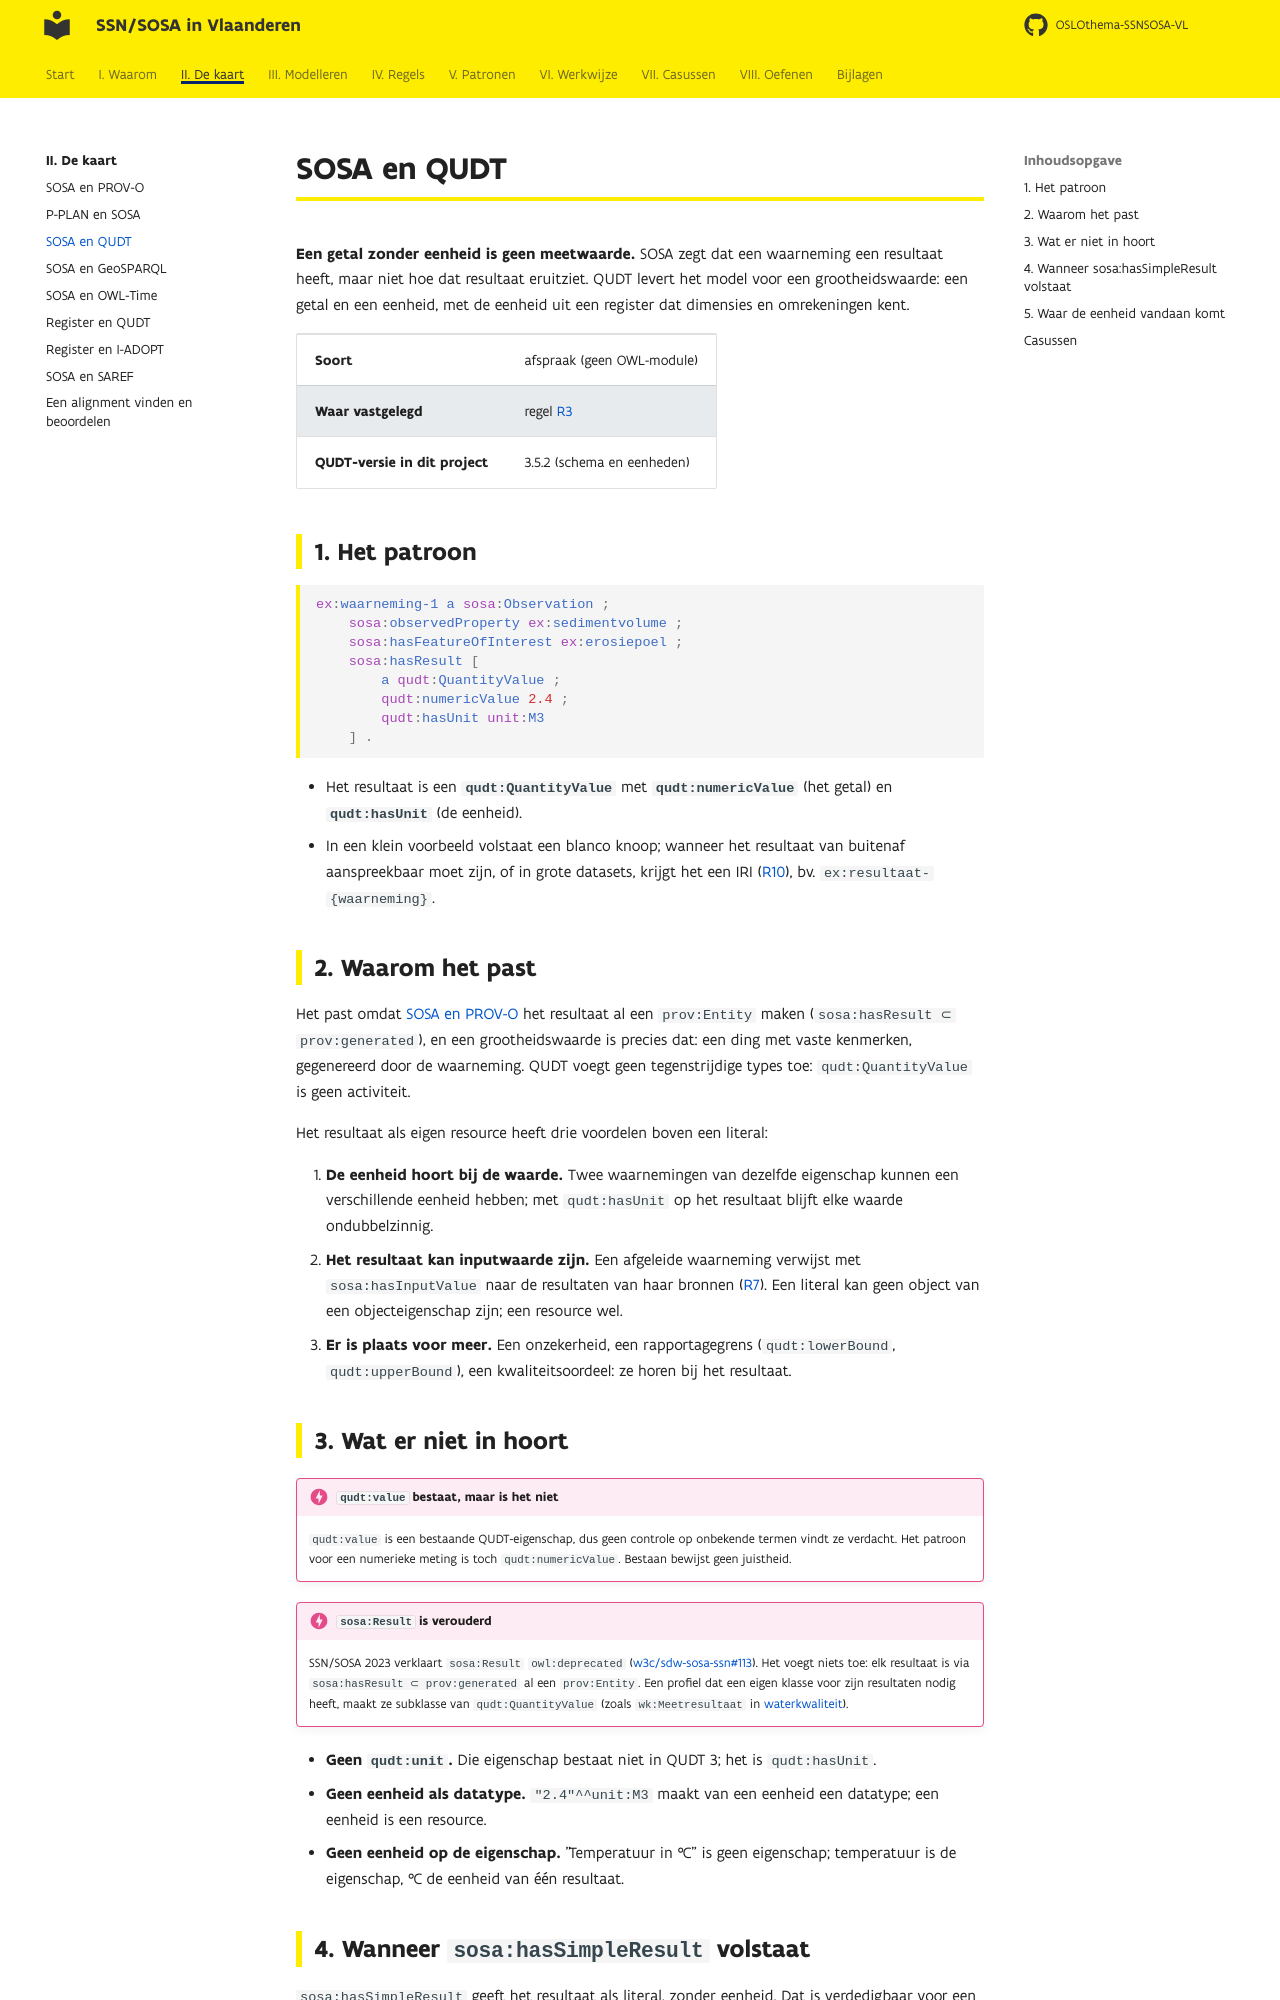

repository: Informatievlaanderen/OSLOthema-SSNSOSA-VL · page: kaart/sosa-qudt/index.html · generator: mkdocs

# SOSA en QUDT

**Een getal zonder eenheid is geen meetwaarde.** SOSA zegt dat een waarneming een resultaat
heeft, maar niet hoe dat resultaat eruitziet. QUDT levert het model voor een grootheidswaarde:
een getal en een eenheid, met de eenheid uit een register dat dimensies en omrekeningen kent.

| | |
|---|---|
| **Soort** | afspraak (geen OWL-module) |
| **Waar vastgelegd** | regel [R3](../regels/r03.md) |
| **QUDT-versie in dit project** | 3.5.2 (schema en eenheden) |

## 1. Het patroon

```turtle
ex:waarneming-1 a sosa:Observation ;
    sosa:observedProperty ex:sedimentvolume ;
    sosa:hasFeatureOfInterest ex:erosiepoel ;
    sosa:hasResult [
        a qudt:QuantityValue ;
        qudt:numericValue 2.4 ;
        qudt:hasUnit unit:M3
    ] .
```

- Het resultaat is een **`qudt:QuantityValue`** met **`qudt:numericValue`** (het getal) en
  **`qudt:hasUnit`** (de eenheid).
- In een klein voorbeeld volstaat een blanco knoop; wanneer het resultaat van buitenaf
  aanspreekbaar moet zijn, of in grote datasets, krijgt het een IRI
  ([R10](../regels/r10.md)), bv. `ex:resultaat-{waarneming}`.

## 2. Waarom het past

Het past omdat [SOSA en PROV-O](sosa-prov.md) het resultaat al een `prov:Entity` maken
(`sosa:hasResult ⊂ prov:generated`), en een grootheidswaarde is precies dat: een ding met vaste
kenmerken, gegenereerd door de waarneming. QUDT voegt geen tegenstrijdige types toe:
`qudt:QuantityValue` is geen activiteit.

Het resultaat als eigen resource heeft drie voordelen boven een literal:

1. **De eenheid hoort bij de waarde.** Twee waarnemingen van dezelfde eigenschap kunnen een
   verschillende eenheid hebben; met `qudt:hasUnit` op het resultaat blijft elke waarde
   ondubbelzinnig.
2. **Het resultaat kan inputwaarde zijn.** Een afgeleide waarneming verwijst met
   `sosa:hasInputValue` naar de resultaten van haar bronnen ([R7](../regels/r07.md)). Een
   literal kan geen object van een objecteigenschap zijn; een resource wel.
3. **Er is plaats voor meer.** Een onzekerheid, een rapportagegrens (`qudt:lowerBound`,
   `qudt:upperBound`), een kwaliteitsoordeel: ze horen bij het resultaat.

## 3. Wat er niet in hoort

!!! valkuil "`qudt:value` bestaat, maar is het niet"
    `qudt:value` is een bestaande QUDT-eigenschap, dus geen controle op onbekende termen vindt ze
    verdacht. Het patroon voor een numerieke meting is toch `qudt:numericValue`. Bestaan bewijst
    geen juistheid.

!!! valkuil "`sosa:Result` is verouderd"
    SSN/SOSA 2023 verklaart `sosa:Result` `owl:deprecated`
    ([w3c/sdw-sosa-ssn#113](https://github.com/w3c/sdw-sosa-ssn/issues/113)). Het voegt niets toe:
    elk resultaat is via `sosa:hasResult ⊂ prov:generated` al een `prov:Entity`. Een profiel dat
    een eigen klasse voor zijn resultaten nodig heeft, maakt ze subklasse van `qudt:QuantityValue`
    (zoals `wk:Meetresultaat` in [waterkwaliteit](../casussen/waterkwaliteit.md)).

- **Geen `qudt:unit`.** Die eigenschap bestaat niet in QUDT 3; het is `qudt:hasUnit`.
- **Geen eenheid als datatype.** `"2.4"^^unit:M3` maakt van een eenheid een datatype; een
  eenheid is een resource.
- **Geen eenheid op de eigenschap.** "Temperatuur in °C" is geen eigenschap; temperatuur is de
  eigenschap, °C de eenheid van één resultaat.
